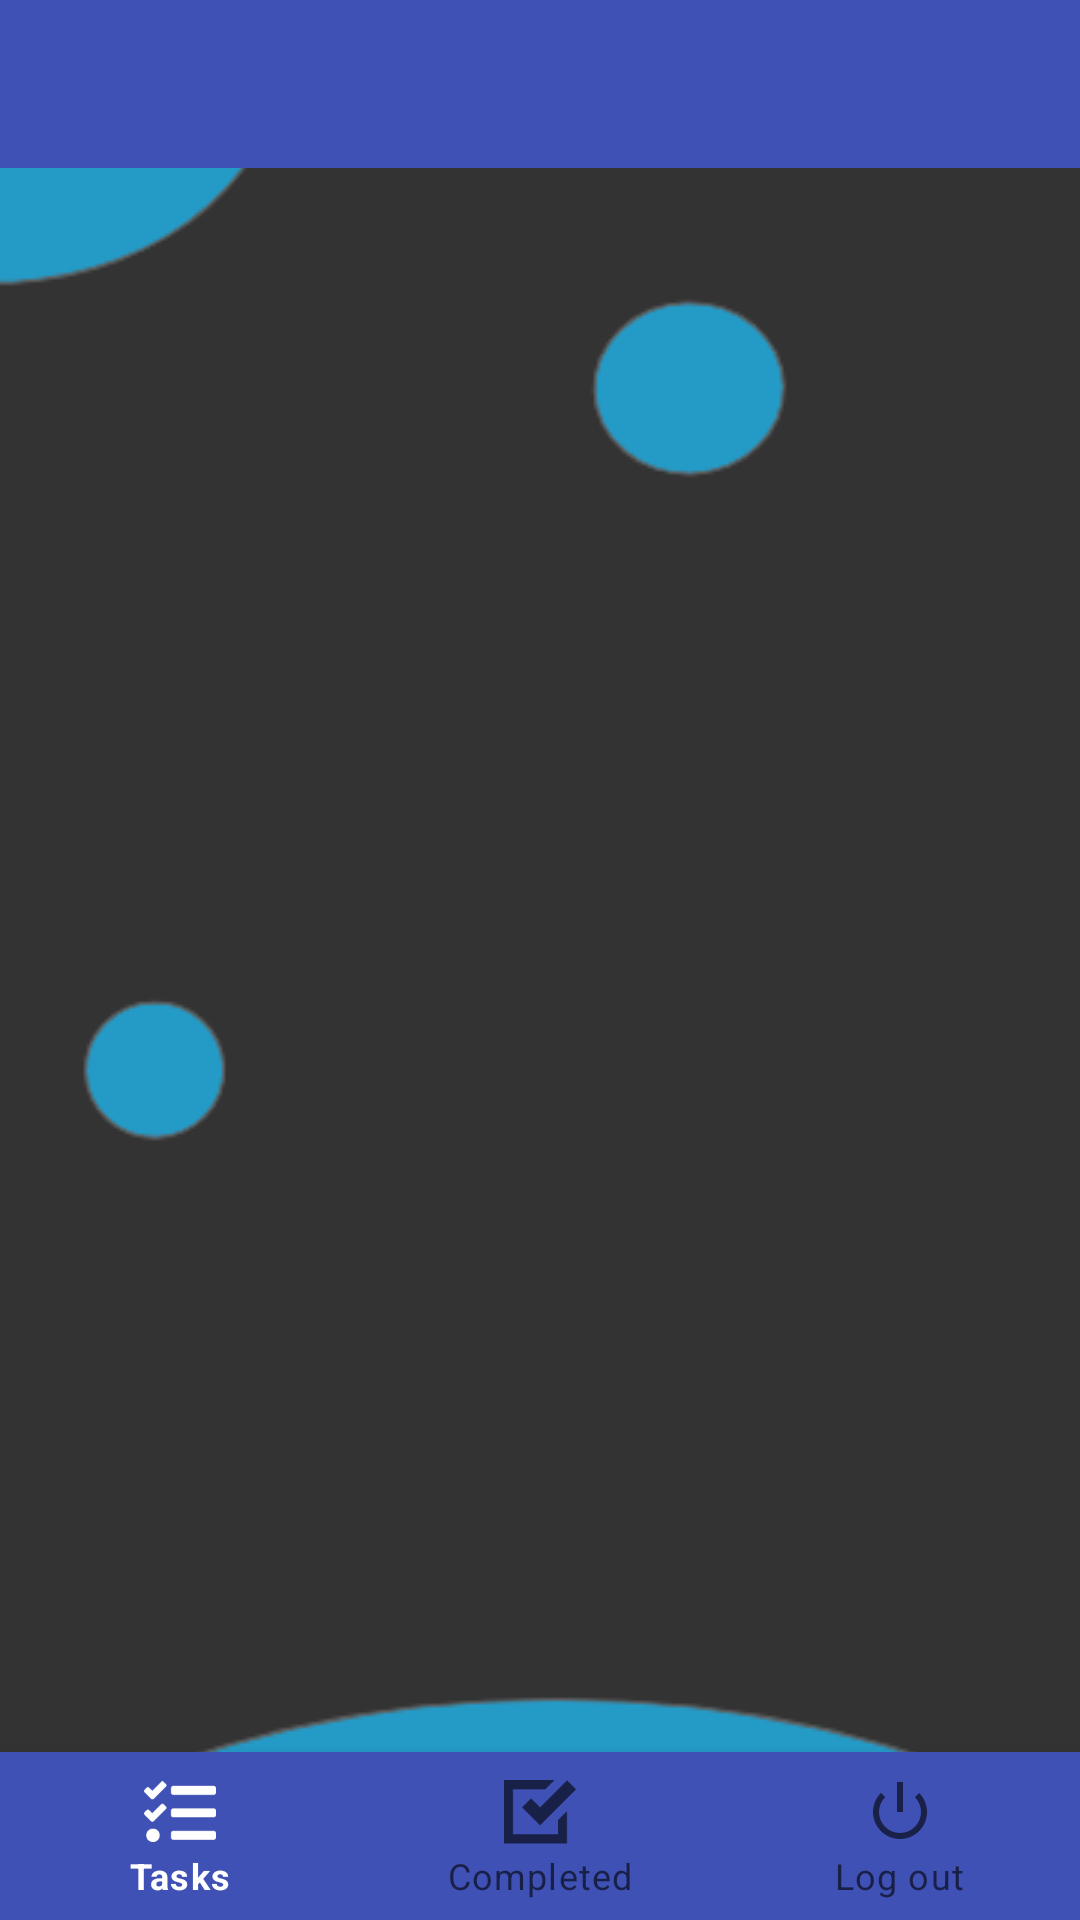

The Android layout XML behind this screen, and the referenced resources:
<!-- AndroidManifest.xml: application theme Theme.Time_Register -->
<!-- res/layout/employee_activity.xml -->
<?xml version="1.0" encoding="utf-8"?>
<androidx.constraintlayout.widget.ConstraintLayout xmlns:android="http://schemas.android.com/apk/res/android"
    xmlns:app="http://schemas.android.com/apk/res-auto"
    xmlns:tools="http://schemas.android.com/tools"
    android:layout_width="match_parent"
    android:layout_height="match_parent"
    android:background="@drawable/login"
    android:layout_weight="1">

    <com.google.android.material.bottomnavigation.BottomNavigationView
        android:id="@+id/employee_bottom_nav"
        android:layout_width="0dp"
        android:layout_height="wrap_content"
        android:background="#3F51B5"
        app:layout_constraintBottom_toBottomOf="parent"
        app:layout_constraintLeft_toLeftOf="parent"
        app:layout_constraintRight_toRightOf="parent"
        app:layout_constraintTop_toBottomOf="@+id/employee_fragment"
        app:menu="@menu/bottom_nav_menu_employee" />

    <FrameLayout
        android:id="@+id/employee_fragment"
        android:name="androidx.navigation.fragment.NavHostFragment"
        android:layout_width="match_parent"
        android:layout_height="0dp"
        app:layout_behavior="@string/appbar_scrolling_view_behavior"
        app:layout_constraintBottom_toTopOf="@+id/employee_bottom_nav"
        app:layout_constraintEnd_toEndOf="parent"
        app:layout_constraintHorizontal_bias="1.0"
        app:layout_constraintStart_toStartOf="@id/toolbar2"
        app:layout_constraintTop_toBottomOf="@+id/toolbar2"
        app:layout_constraintVertical_bias="1.0" />

    <androidx.appcompat.widget.Toolbar
        android:id="@+id/toolbar2"
        android:layout_width="match_parent"
        android:layout_height="56dp"
        android:background="#3F51B5"
        android:minHeight="?attr/actionBarSize"
        android:theme="?attr/actionBarTheme"
        app:layout_constraintEnd_toEndOf="parent"
        app:layout_constraintStart_toStartOf="parent"
        app:layout_constraintTop_toTopOf="parent" />

    <TextView
        android:id="@+id/title2"
        android:layout_width="wrap_content"
        android:layout_height="wrap_content"
        android:text="Title"
        android:textColor="#FFFFFF"
        android:textSize="24sp"
        app:layout_constraintBottom_toTopOf="@+id/toolbar2"
        app:layout_constraintEnd_toStartOf="@+id/toolbar2"
        app:layout_constraintHorizontal_bias="0.5"
        app:layout_constraintStart_toEndOf="@+id/toolbar2"
        app:layout_constraintTop_toBottomOf="@+id/toolbar2" />


</androidx.constraintlayout.widget.ConstraintLayout>
<!-- resources referenced by this layout -->
<resources>
  <!-- drawable login: png bitmap (drawable, 14600 bytes) -->
  <style name="Theme.Time_Register" parent="Theme.MaterialComponents.DayNight.DarkActionBar">
          
          <item name="colorPrimary">@color/purple_200</item>
          <item name="colorPrimaryVariant">@color/purple_700</item>
          <item name="colorOnPrimary">@color/white</item>
          
          <item name="colorSecondary">@color/teal_200</item>
          <item name="colorSecondaryVariant">@color/teal_700</item>
          
          <item name="android:statusBarColor" tools:targetApi="l">?attr/colorPrimaryVariant</item>
          
      </style>
  <color name="purple_200">#FFFFFFFF</color>
  <color name="purple_700">#FF3700B3</color>
  <color name="white">#FFFFFFFF</color>
  <color name="teal_200">#FF03DAC5</color>
  <color name="teal_700">#FF018786</color>
</resources>
